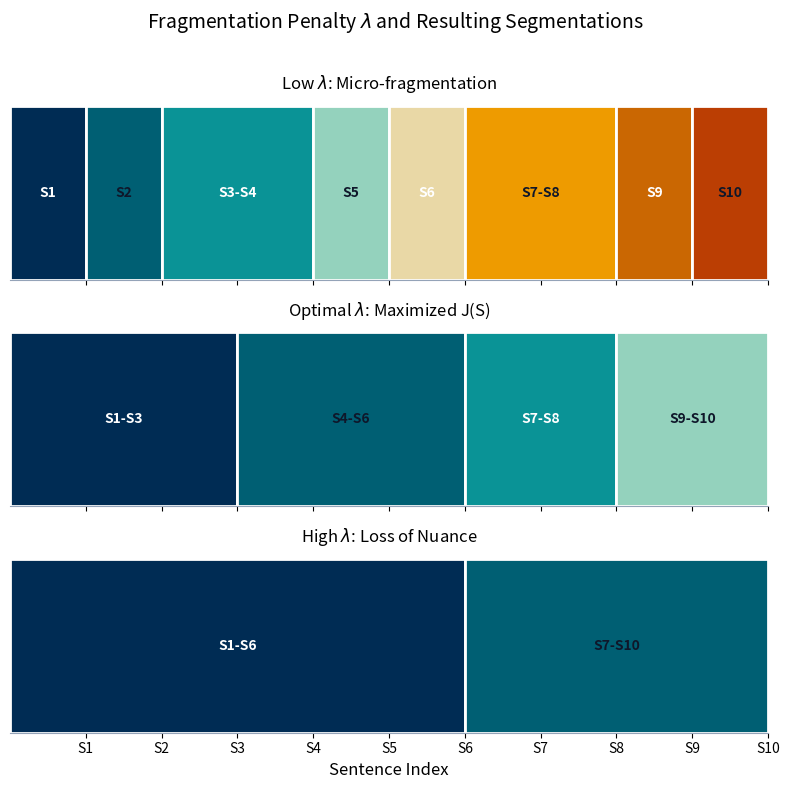

Generate this figure with matplotlib:
"""Visualize how different fragmentation penalties affect segmentation granularity."""

from __future__ import annotations

import os
from typing import Iterable, List, Sequence, Tuple

import matplotlib.pyplot as plt
import numpy as np

PANEL_CONFIG: List[Tuple[str, Sequence[int]]] = [
    (r"Low $\lambda$: Micro-fragmentation", [1, 1, 2, 1, 1, 2, 1, 1]),
    (r"Optimal $\lambda$: Maximized J(S)", [3, 3, 2, 2]),
    (r"High $\lambda$: Loss of Nuance", [6, 4]),
]

OUTPUT_PATH = "assets/fragmentation_penalty.png"

PALETTE = [
    "#002C54",
    "#005F73",
    "#0A9396",
    "#94D2BD",
    "#E9D8A6",
    "#EE9B00",
    "#CA6702",
    "#BB3E03",
]


def cumulative_spans(lengths: Sequence[int]) -> Iterable[Tuple[int, int]]:
    """Yield (start, length) tuples that cover the 10-sentence index range."""

    cursor = 0
    for length in lengths:
        yield cursor, length
        cursor += length


def draw_segmentation(ax: plt.Axes, lengths: Sequence[int], title: str) -> None:
    """Render colored blocks that illustrate chunk boundaries."""

    spans = list(cumulative_spans(lengths))
    ax.broken_barh(
        spans,
        (0, 1),
        facecolors=[PALETTE[i % len(PALETTE)] for i in range(len(spans))],
        edgecolors="white",
        linewidth=2,
    )

    for idx, (start, length) in enumerate(spans):
        if length <= 0:
            continue
        if length == 1:
            label = f"S{start + 1}"
        else:
            label = f"S{start + 1}-S{start + length}"
        ax.text(
            start + length / 2,
            0.5,
            label,
            ha="center",
            va="center",
            fontsize=10,
            color="white" if idx % 2 == 0 else "#0f172a",
            fontweight="bold",
        )

    ax.set_xlim(0, 10)
    ax.set_ylim(0, 1)
    ax.set_yticks([])
    ax.set_title(title, fontsize=12, pad=12)
    for spine in ["top", "right", "left"]:
        ax.spines[spine].set_visible(False)
    ax.spines["bottom"].set_color("#94a3b8")


def plot_fragmentation_panels(output_path: str = OUTPUT_PATH) -> None:
    fig, axes = plt.subplots(3, 1, figsize=(8, 8), sharex=True)
    fig.patch.set_facecolor("white")

    for ax, (title, lengths) in zip(axes, PANEL_CONFIG):
        draw_segmentation(ax, lengths, title)

    axes[-1].set_xticks(np.arange(1, 11, 1))
    axes[-1].set_xticklabels([f"S{i}" for i in range(1, 11)], fontsize=10)
    axes[-1].set_xlabel("Sentence Index", fontsize=12)

    fig.suptitle(
        "Fragmentation Penalty $\\lambda$ and Resulting Segmentations",
        fontsize=14,
        y=0.98,
    )
    fig.tight_layout(rect=(0, 0, 1, 0.97))

    os.makedirs(os.path.dirname(output_path), exist_ok=True)
    fig.savefig(output_path, dpi=300, bbox_inches="tight")
    plt.close(fig)

    print(f"Fragmentation comparison saved to {output_path}")


def main() -> None:
    plot_fragmentation_panels()


if __name__ == "__main__":
    main()
